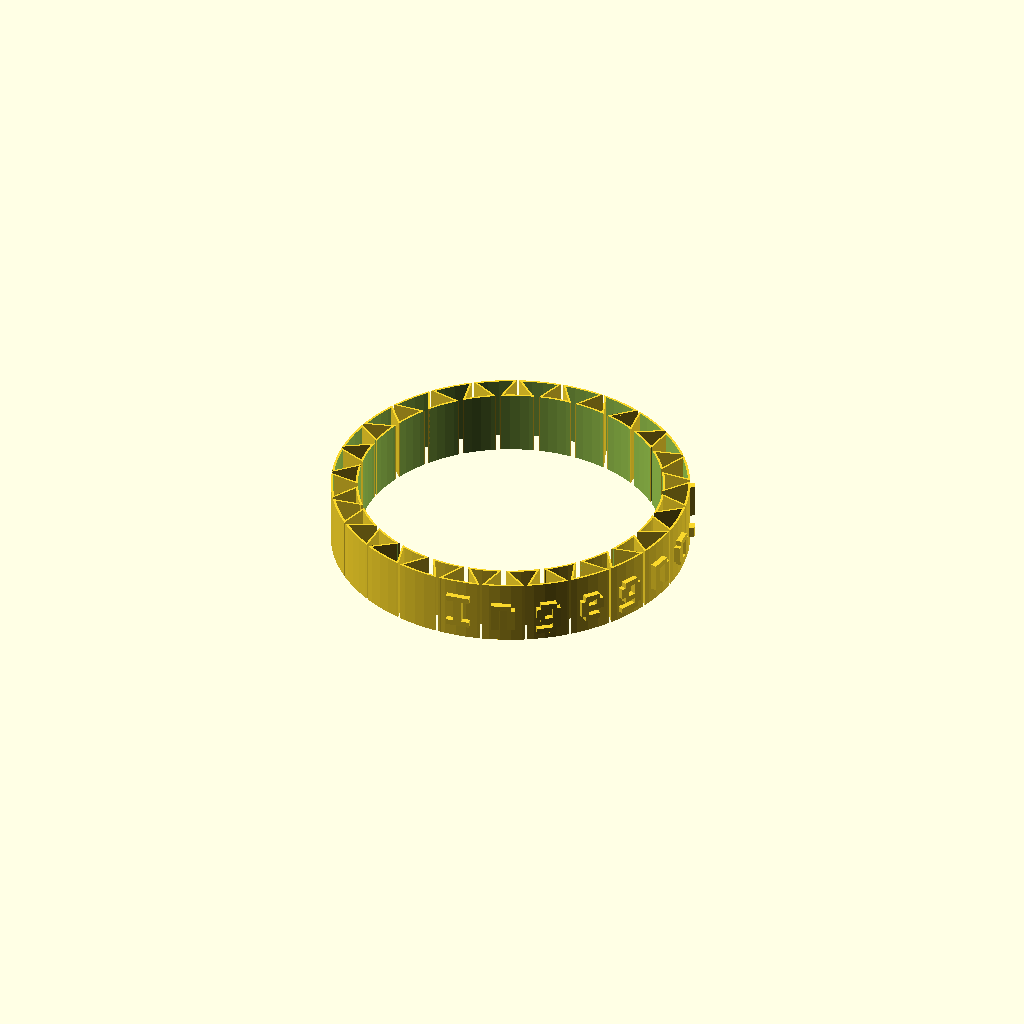
Cell 1: rendered with the file's own defaults.
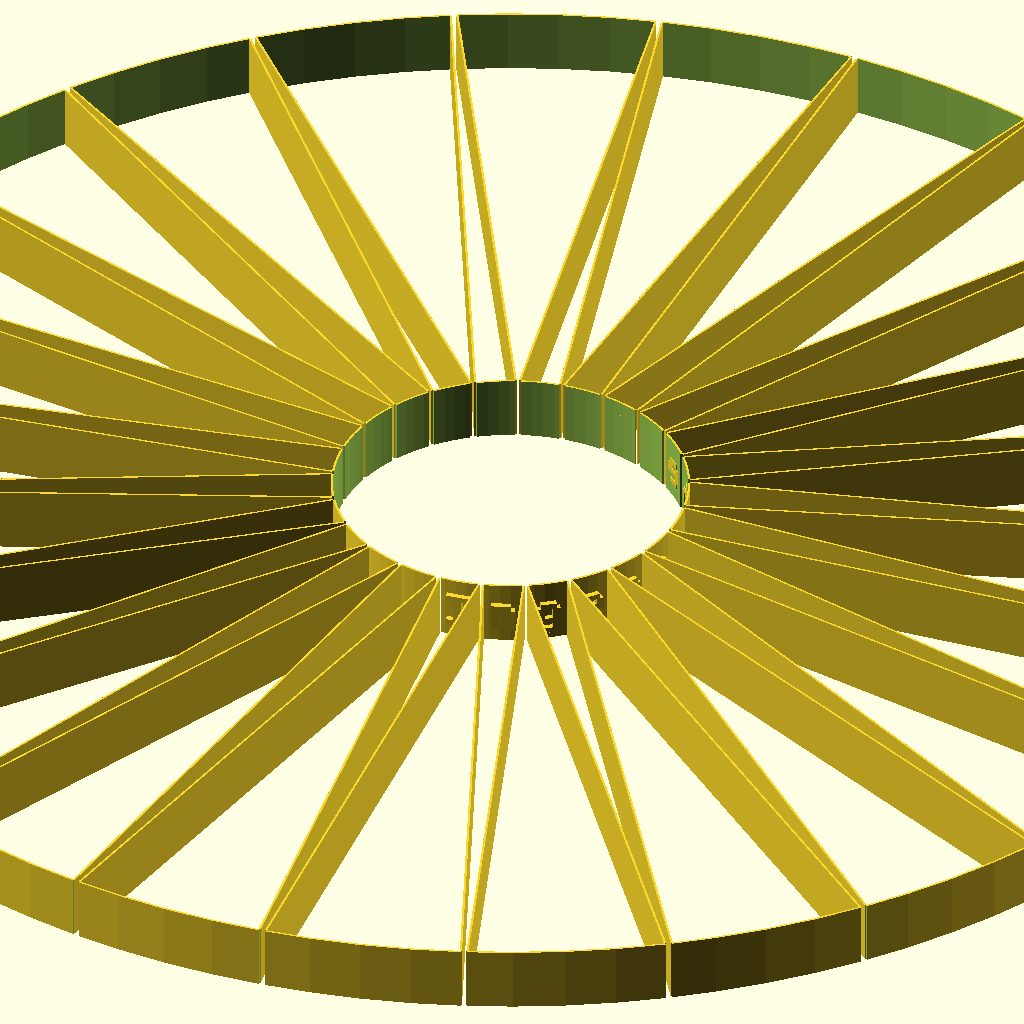
Cell 2: the same model with inner_radius = 150.
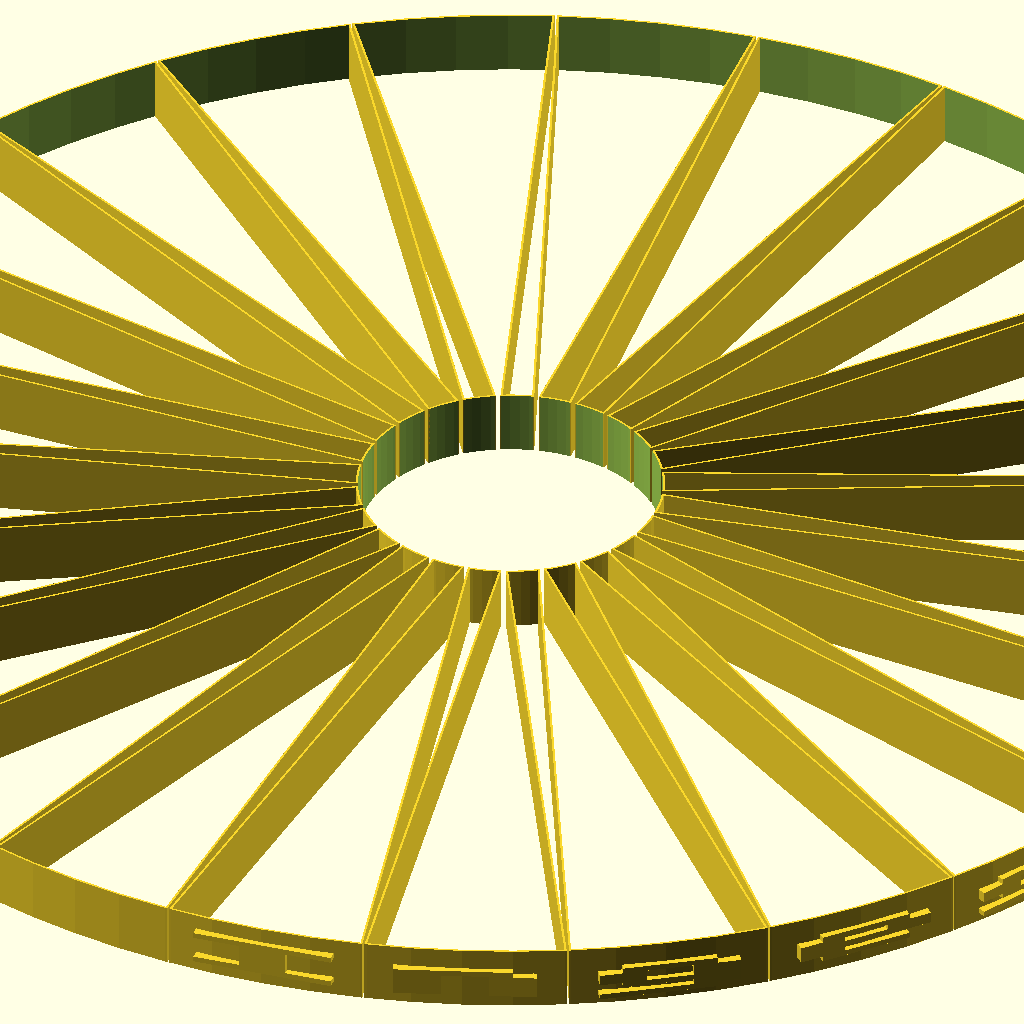
Cell 3: the same model with outer_radius = 150.
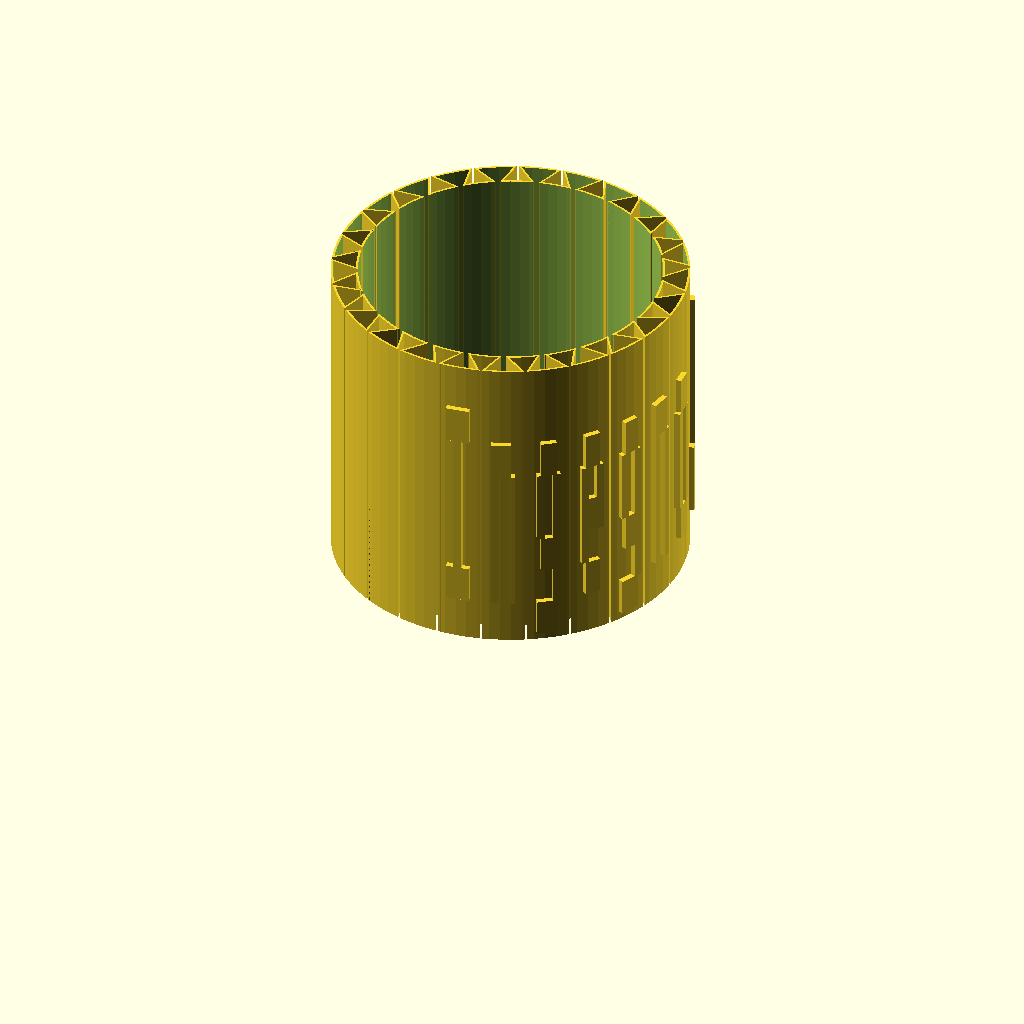
Cell 4: the same model with length = 60.
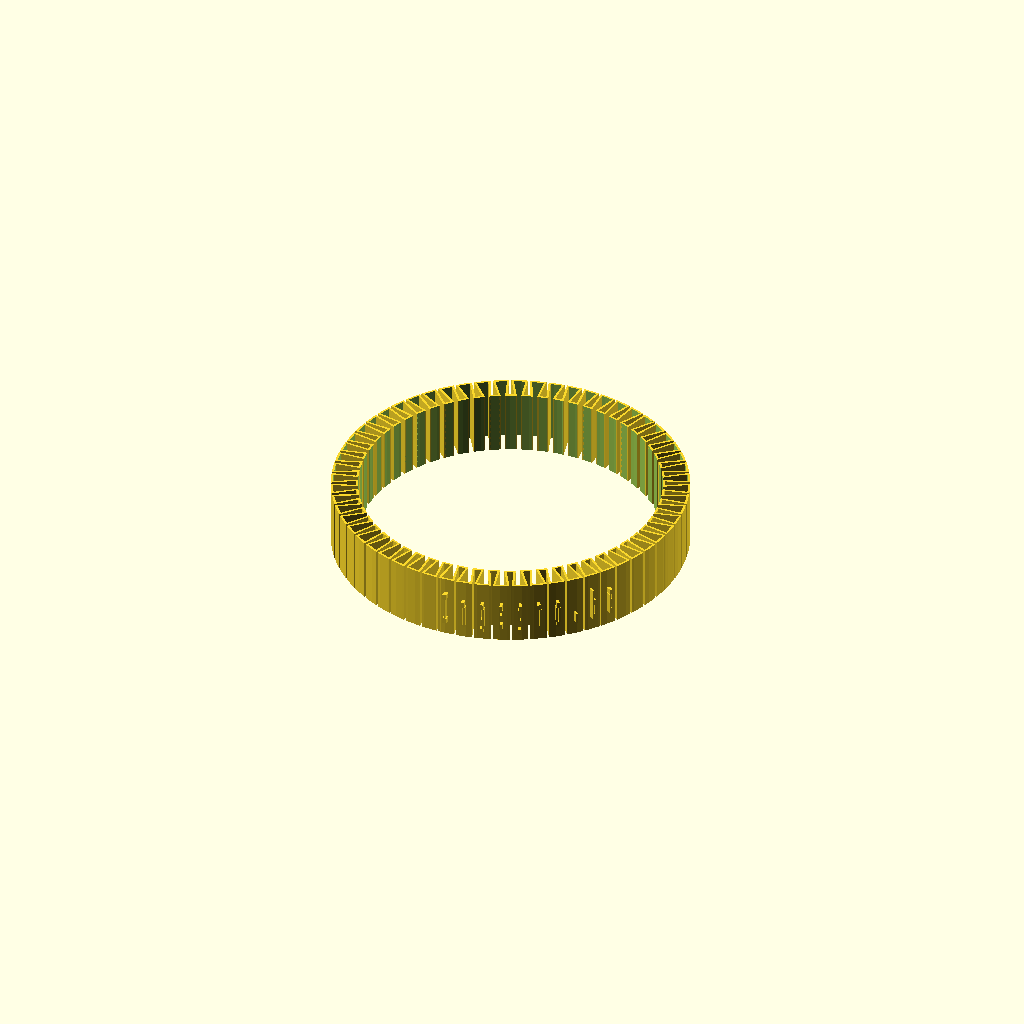
Cell 5: the same model with sections = 60.
One fixed orthographic camera (rotation 55°, 0°, 25°; colour scheme Cornfield) for every cell.
The OpenSCAD source (inputs/thingiverse/files/thing-46735/Customizable-flexible-name-bracelet/customizable-flexible-bracelet-v06.scad):
//inner radius of the bracelet in mm
inner_radius = 28; //[15:150]

//outer radius of the bracelet in mm
outer_radius = 33; //[15:150]

//length (=height) of the bracelet in mm
length = 12;  // [5:60]

//diameter of your 3d printer nozzle in mm. Gaps and width will relate to this number
nozzle = 0.4; 

//number of sections on bracelets
sections = 25; //[15:60]

//text to put on bracelet
text = "Ingegno.be";

//view text as holes?
holes = "no"; // [yes, no]

//text thickness as amount of nozzle
text_thickness = 4;  //[2:6]

//vol tonen of niet
full="True";  //[True, False]

use <MCAD/fonts.scad>

module test(){
  echo("test");
}

baseheight = 0.8;
r1 = inner_radius;
r2 = outer_radius;
n = sections;
gapin=2*nozzle;
gapout = 3*nozzle;
alpha = 2*PI/sections;
alpha_1 = alpha - gapin/r1;
beta = 2*PI/sections;
beta_1 = alpha - gapout/r2;
alpha_2 = gapin/r1;
beta_2 = gapout/r2;
alpha_3 = nozzle/r1;
beta_3 = nozzle/r2;

fudge = 0.01;

//process the text, we have beta_1 for the symbol, use beta_2 for border!
thisFont=8bit_polyfont();
x_shift=thisFont[0][0];
y_shift=thisFont[0][1];
theseIndicies=search(text,thisFont[2],1,1);
wordlength = (len(theseIndicies));

factorygap = 3;
scale_x = (beta_1-beta_2) * r2 / x_shift;
scale_y = (length - factorygap*gapout) / y_shift;
thicknessword = text_thickness * nozzle;

// Create the Text
module alltext() {
    for( j=[0:(len(theseIndicies)-1)] ) 
      rotate([0, 0, (3/2*beta_2 + (beta_1-beta_2)/2 + j* beta)*180/PI]) 
      translate([r2 -1.5* nozzle, -(beta_1-beta_2) * r2 /2 , factorygap/2*gapout])
      rotate([90,0,90]) 
        {
        scale([scale_x,scale_y,1]){
          linear_extrude(height=thicknessword) 
            polygon(points=thisFont[2][theseIndicies[j]][6][0],paths=thisFont[2][theseIndicies[j]][6][1]);
        }
      }
}

module innerholes() {
  union() {
    for (i = [0:n-1]){
      rotate([0,0,(-alpha_1/2 + i* alpha)*180/PI])
        translate([r1,0,0]) 
          cube(size=[3*nozzle,r1*(alpha_2+alpha_3), 3*length], center=true);
    }
  }
}

module spikes() {
  linear_extrude(height=length) { union(){
    for (i = [0:n-1]){
      polygon(points = [ [r1*cos((-alpha_1/2 + i* alpha-alpha_2/2)*180/PI), 
                          r1*sin((-alpha_1/2 + i* alpha-alpha_2/2)*180/PI)], 
                         [r2*cos((2*beta_2/2 + (i-1)* beta)*180/PI), 
                          r2*sin((2*beta_2/2 + (i-1)* beta)*180/PI)], 
                         [r2*cos((2*beta_2/2 + (i-1)* beta-beta_3)*180/PI), 
                          r2*sin((2*beta_2/2 + (i-1)* beta-beta_3)*180/PI)], 
                         [r1*cos((-alpha_1/2 + i* alpha-alpha_2/2-alpha_3)*180/PI), 
                          r1*sin((-alpha_1/2 + i* alpha-alpha_2/2-alpha_3)*180/PI)]
                         ], 
                   paths = [ [0,1,2,3]]);
    }
  }}
  linear_extrude(height=length) { union(){
    for (i = [0:n-1]){
      polygon(points = [ [r1*cos((-alpha_1/2 + i* alpha+alpha_2/2+alpha_3)*180/PI), 
                          r1*sin((-alpha_1/2 + i* alpha+alpha_2/2+alpha_3)*180/PI)], 
                         [r2*cos(((i)* beta+beta_3)*180/PI), 
                          r2*sin(( (i)* beta+beta_3)*180/PI)], 
                         [r2*cos(( (i)* beta)*180/PI), 
                          r2*sin(( (i)* beta)*180/PI)], 
                         [r1*cos((-alpha_1/2 + i* alpha+alpha_2/2)*180/PI), 
                          r1*sin((-alpha_1/2 + i* alpha+alpha_2/2)*180/PI)]
                         ], 
                   paths = [ [0,1,2,3]]);
    }
  }}
}

module outerholes() {
  union() {
    for (i = [0:n-1]){
      rotate([0,0,(beta_2/2 + i* beta)*180/PI])
        translate([r2-nozzle,0,0]) 
          cube(size=[3*nozzle, gapout, 3*length], center=true);
    }
  }
}

module outercirc(){
  difference(){
    cylinder(h=length, r=r2, $fn=100);
    translate([0,0,-fudge]) cylinder(h=length+2*fudge, r=r2-nozzle, $fn=100);
    outerholes();
  }
}

module innercirc(){
  difference(){
    cylinder(h=length, r=r1+nozzle, $fn=100);
    translate([0,0,-fudge]) cylinder(h=length+2*fudge, r=r1, $fn=100);
    innerholes();
  }
}

module baseform(){
  union(){
    outercirc();
    innercirc();
    spikes();
  }
}

rotate([0,0,-90])
if (holes == "yes") {
  difference(){
  baseform();
  alltext();
  }
} else {
  union(){
    baseform();
    alltext();
  }
}
Parameter table extracted from the source (name, type, default, range or options):
inner_radius: number, default 28, range 15 to 150
outer_radius: number, default 33, range 15 to 150
length: number, default 12, range 5 to 60
nozzle: number, default 0.4
sections: number, default 25, range 15 to 60
text: string, default "Ingegno.be"
holes: string, default "no", options "yes", "no"
text_thickness: number, default 4, range 2 to 6
full: string, default "True", options "True", "False"
